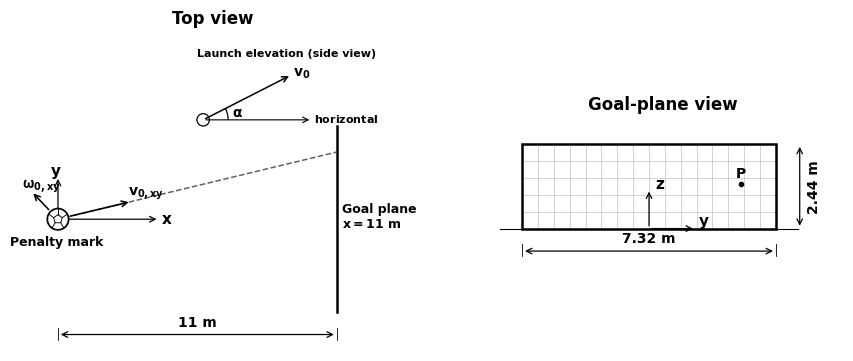

Generate this figure with matplotlib:
"""Draw a simple geometry diagram for the paper."""
from pathlib import Path
import matplotlib.pyplot as plt
from matplotlib.patches import Arc, Circle, Rectangle

plt.rcParams.update({'font.family':'Times New Roman','font.weight':'bold',
                     'axes.titleweight':'bold','mathtext.fontset':'custom',
                     'mathtext.rm':'Times New Roman',
                     'mathtext.it':'Times New Roman:italic',
                     'mathtext.bf':'Times New Roman:bold', 'mathtext.default':'bf'})

out=Path('results/paper_geometry');out.mkdir(parents=True,exist_ok=True)
fig, (top,front)=plt.subplots(1,2,figsize=(9,3.5),gridspec_kw={'width_ratios':[1.45,1]},constrained_layout=True)

# Horizontal projection: coordinates are metres; the small circle marks the ball.
top.plot([11,11],[-3.66,3.66],color='black',lw=1.8)
top.add_patch(Circle((0,0),.42,edgecolor='black',facecolor='white',lw=1.25,zorder=4))
# Enlarged panel details and horizontal projections of the launch vectors.
top.plot([-.17,0,.17,.11,-.11,-.17],[.06,.18,.06,-.14,-.14,.06],color='black',lw=.65,zorder=5)
for a,b,c,d in [(-.17,.06,-.36,.20),(.17,.06,.36,.20),(-.11,-.14,-.23,-.34),(.11,-.14,.23,-.34),(0,.18,0,.41)]:
    top.plot([a,c],[b,d],color='black',lw=.65,zorder=5)
top.annotate('',xy=(2.9,.70),xytext=(.40,.10),arrowprops={'arrowstyle':'->','lw':1.15},zorder=6)
top.text(2.75,.94,r'$\mathbf{v}_{0,xy}$',fontsize=10)
top.annotate('',xy=(-1.05,1.10),xytext=(-.29,.30),arrowprops={'arrowstyle':'->','lw':1.15},zorder=6)
top.text(-1.4,1.22,r'$\boldsymbol{\omega}_{0,xy}$',fontsize=10)
top.plot([0,11],[0,2.65],color='0.38',lw=1.1,ls='--')
top.annotate('',xy=(11,-4.55),xytext=(0,-4.55),arrowprops={'arrowstyle':'<->','lw':.9,'color':'black'})
top.plot([0,0],[-4.3,-4.75],color='black',lw=.6);top.plot([11,11],[-4.3,-4.75],color='black',lw=.6)
top.text(5.5,-4.35,'11 m',ha='center',va='bottom',fontsize=10)
top.annotate('',xy=(4.0,0),xytext=(0,0),arrowprops={'arrowstyle':'->','lw':.9})
top.annotate('',xy=(0,1.7),xytext=(0,0),arrowprops={'arrowstyle':'->','lw':.9})
top.text(4.08,-.15,'$x$',fontsize=11);top.text(-.3,1.75,'$y$',fontsize=11)
top.text(-.05,-.65,'Penalty mark',ha='center',va='top',fontsize=9)
top.text(11.2,.1,'Goal plane\n$x=11$ m',ha='left',va='center',fontsize=9)
top.set(xlim=(-1.8,14),ylim=(-5.2,7.4),aspect='equal',title='Top view');top.axis('off')
# Elevation is measured in a vertical plane, illustrated separately.
inset=top.inset_axes([.38,.67,.48,.28]);inset.set_xlim(-.4,4.1);inset.set_ylim(-.45,2.15);inset.set_aspect('equal');inset.axis('off')
inset.text(0,1.9,'Launch elevation (side view)',fontsize=8,fontweight='bold')
inset.add_patch(Circle((.18,.05),.18,fill=False,lw=.9))
inset.annotate('',xy=(3.35,.05),xytext=(.18,.05),arrowprops={'arrowstyle':'->','lw':.8})
inset.text(3.4,-.03,r'$\mathrm{horizontal}$',fontsize=8)
inset.annotate('',xy=(2.75,1.36),xytext=(.18,.05),arrowprops={'arrowstyle':'->','lw':1.1})
inset.text(2.78,1.34,r'$\mathbf{v}_0$',fontsize=10)
inset.add_patch(Arc((.18,.05),1.45,1.45,theta1=0,theta2=27,lw=.9))
inset.text(1.03,.14,r'$\alpha$',fontsize=10)

# Front view of the goal, with axes through the centre of the goal line.
for x in [i*3.66/8 for i in range(-7,8)]:
    front.plot([x,x],[0,2.44],color='0.78',lw=.55,zorder=0)
for z in [i*2.44/5 for i in range(1,5)]:
    front.plot([-3.66,3.66],[z,z],color='0.78',lw=.55,zorder=0)
front.add_patch(Rectangle((-3.66,0),7.32,2.44,fill=False,edgecolor='black',lw=1.8))
front.plot([-4.3,4.3],[0,0],color='black',lw=.8)
front.plot([2.65],[1.3],marker='o',markersize=3,color='black')
front.text(2.65,1.48,'$P$',ha='center',fontsize=10)
front.annotate('',xy=(3.66,-.65),xytext=(-3.66,-.65),arrowprops={'arrowstyle':'<->','lw':.9})
front.plot([-3.66,-3.66],[-.45,-.8],color='black',lw=.6);front.plot([3.66,3.66],[-.45,-.8],color='black',lw=.6)
front.text(0,-.48,'7.32 m',ha='center',va='bottom',fontsize=10)
front.annotate('',xy=(4.35,2.44),xytext=(4.35,0),arrowprops={'arrowstyle':'<->','lw':.9})
front.text(4.55,1.22,'2.44 m',rotation=90,ha='left',va='center',fontsize=10)
front.annotate('',xy=(1.35,0),xytext=(0,0),arrowprops={'arrowstyle':'->','lw':.9})
front.annotate('',xy=(0,1.15),xytext=(0,0),arrowprops={'arrowstyle':'->','lw':.9})
front.text(1.4,.1,'$y$',fontsize=11);front.text(.16,1.15,'$z$',fontsize=11)
front.set(xlim=(-4.8,5.6),ylim=(-1.05,3.2),aspect='equal',title='Goal-plane view');front.axis('off')
fig.savefig(out/'geometry.png',dpi=240,bbox_inches='tight',facecolor='white')
fig.savefig(out/'geometry.pdf',bbox_inches='tight',facecolor='white')
